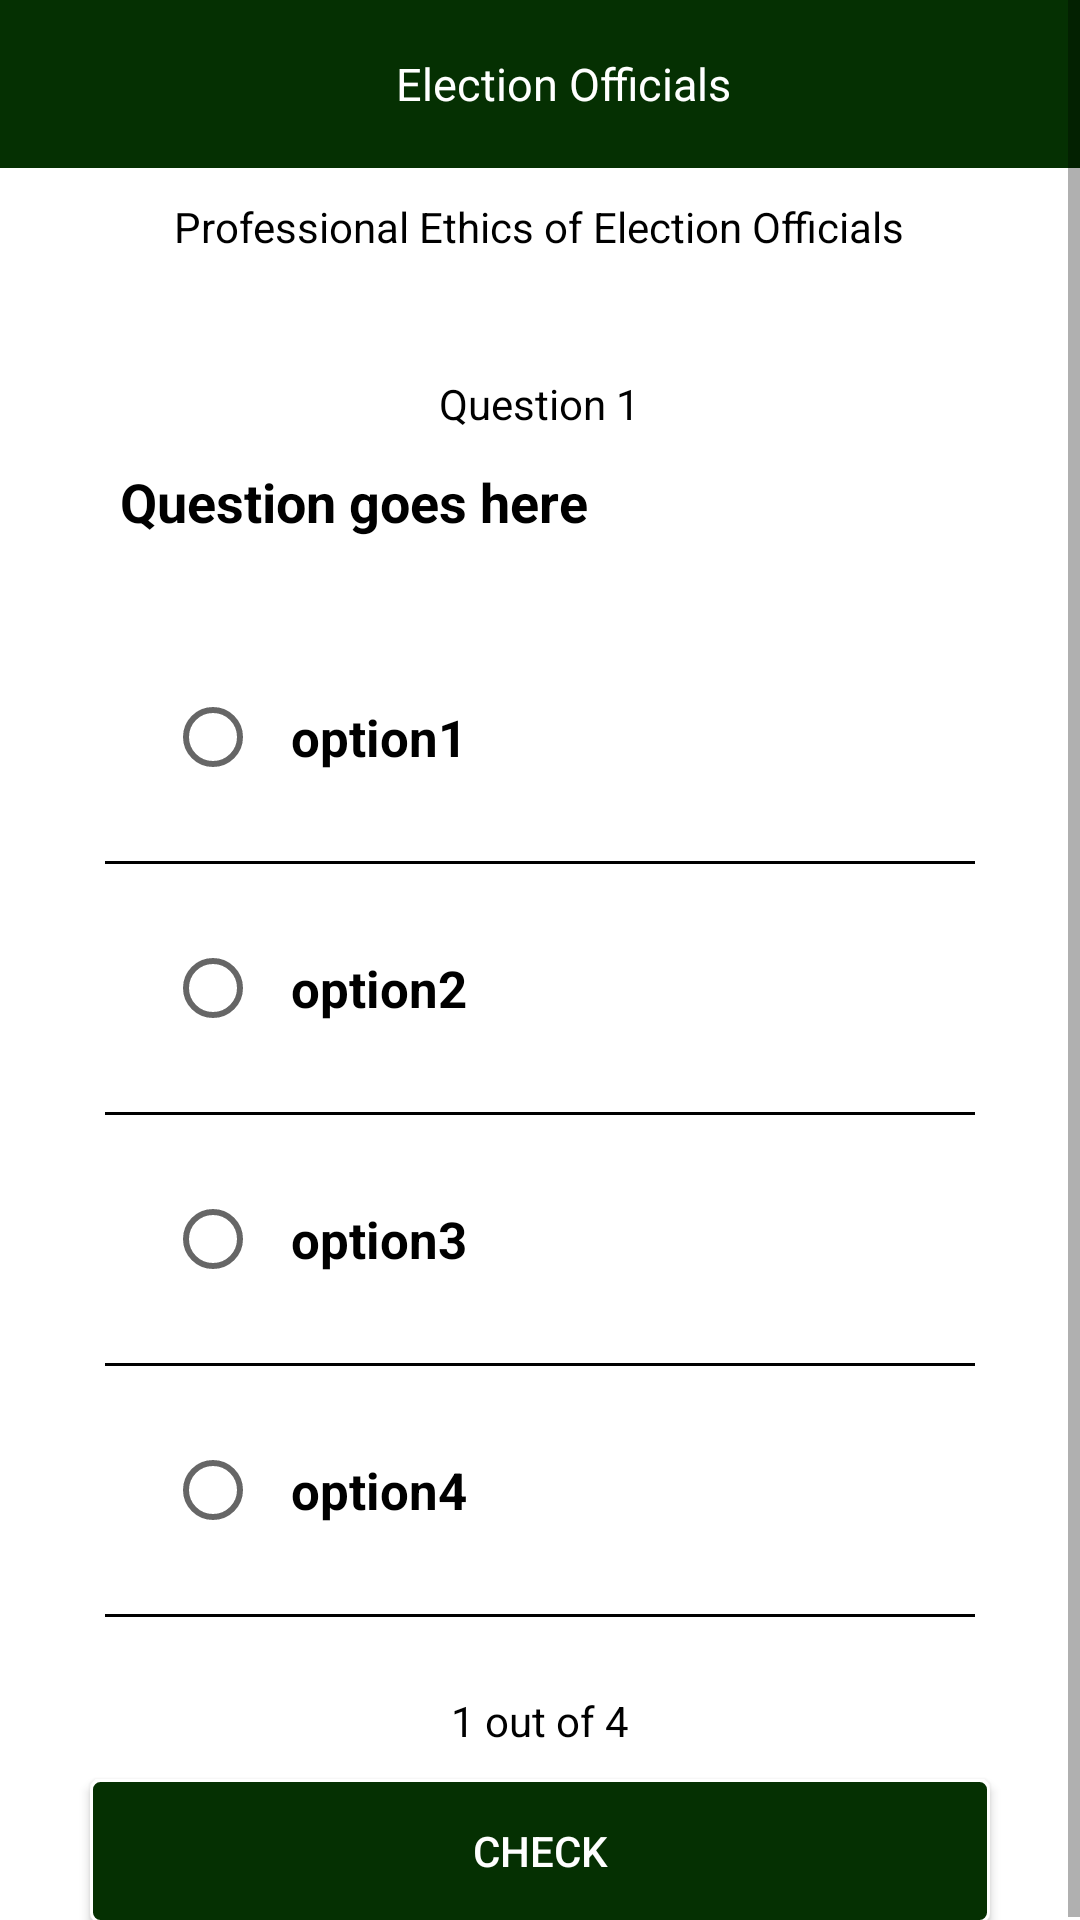

The Android layout XML behind this screen, and the referenced resources:
<!-- AndroidManifest.xml: application theme AppTheme -->
<!-- res/layout/activity_question1.xml -->
<?xml version="1.0" encoding="utf-8"?>
<ScrollView xmlns:android="http://schemas.android.com/apk/res/android"
    xmlns:app="http://schemas.android.com/apk/res-auto"
    xmlns:tools="http://schemas.android.com/tools"
    android:layout_width="match_parent"
    android:layout_height="match_parent"
    android:orientation="vertical"
    android:background="#ffffff"
    tools:context=".Question1">

    <LinearLayout
        android:layout_width="match_parent"
        android:layout_height="match_parent"
        android:orientation="vertical"
        android:background="#ffffff">

        <Toolbar
            android:layout_width="match_parent"
            android:layout_height="wrap_content"
            android:background="#053002"
            tools:targetApi="lollipop">

            <RelativeLayout
                android:layout_width="match_parent"
                android:layout_height="wrap_content">

                <TextView
                        android:id="@+id/txt"
                        android:layout_width="wrap_content"
                        android:layout_height="wrap_content"
                        android:layout_alignParentBottom="true"
                        android:layout_centerHorizontal="true"
                        android:layout_marginStart="13dp"
                        android:layout_marginBottom="0dp"
                        android:text="Election Officials"
                        android:textAlignment="gravity"
                        android:textColor="#ffffff"
                        android:textSize="15dp" />

            </RelativeLayout>
        </Toolbar>

        <TextView
            android:layout_width="wrap_content"
            android:layout_height="wrap_content"
            android:text="Professional Ethics of Election Officials"
            android:layout_gravity="center"
            android:id="@+id/nameofcourse"
            android:paddingTop="10dp"
            android:textSize="14dp"
            android:textColor="#000000"/>

        <LinearLayout
            android:layout_width="match_parent"
            android:layout_height="match_parent"
            android:layout_marginTop="40dp"
            android:layout_marginLeft="20dp"
            android:layout_marginRight="20dp"
            android:layout_gravity="center"
            android:orientation="vertical">

            <LinearLayout
                android:layout_width="wrap_content"
                android:layout_height="wrap_content"
                android:layout_gravity="center"
                android:orientation="horizontal">

                <TextView
                    android:layout_width="wrap_content"
                    android:layout_height="wrap_content"
                    android:text="Question"
                    android:textColor="#000000"/>

                <TextView
                    android:layout_width="wrap_content"
                    android:layout_height="wrap_content"
                    android:text=" 1"
                    android:id="@+id/questionNumber"
                    android:textColor="#000000"/>

            </LinearLayout>



            <TextView
                android:layout_width="wrap_content"
                android:layout_height="wrap_content"
                android:text="Question goes here"
                android:textColor="#000000"
                android:textSize="18dp"
                android:textStyle="bold"
                android:id="@+id/question"
                android:paddingTop="11dp"
                android:paddingRight="20dp"
                android:paddingLeft="20dp"
                android:paddingBottom="10dp"/>

            <LinearLayout
                android:layout_width="match_parent"
                android:layout_height="wrap_content"
                android:background="#ffffff"
                android:padding="15dp">

                <RadioGroup
                    android:layout_width="match_parent"
                    android:layout_height="wrap_content"
                    android:id="@+id/radGrp">

                    <RadioButton
                        android:layout_width="match_parent"
                        android:layout_height="wrap_content"
                        android:text="option1"
                        android:textStyle="bold"
                        android:textSize="17dp"
                        android:layout_margin="20dp"
                        android:id="@+id/option1"
                        android:padding="10dp"/>

                    <View
                        android:layout_width="match_parent"
                        android:layout_height="1dp"
                        android:background="#000000"/>

                    <RadioButton
                        android:layout_width="match_parent"
                        android:layout_height="wrap_content"
                        android:text="option2"
                        android:textStyle="bold"
                        android:textSize="17dp"
                        android:layout_margin="20dp"
                        android:id="@+id/option2"
                        android:padding="10dp"/>

                    <View
                        android:layout_width="match_parent"
                        android:layout_height="1dp"
                        android:background="#000000"/>

                    <RadioButton
                        android:layout_width="match_parent"
                        android:layout_height="wrap_content"
                        android:text="option3"
                        android:textStyle="bold"
                        android:textSize="17dp"
                        android:layout_margin="20dp"
                        android:id="@+id/option3"
                        android:padding="10dp"/>

                    <View
                        android:layout_width="match_parent"
                        android:layout_height="1dp"
                        android:background="#000000"/>

                    <RadioButton
                        android:layout_width="match_parent"
                        android:layout_height="wrap_content"
                        android:text="option4"
                        android:textStyle="bold"
                        android:textSize="17dp"
                        android:layout_margin="20dp"
                        android:id="@+id/option4"
                        android:padding="10dp"/>

                    <View
                        android:layout_width="match_parent"
                        android:layout_height="1dp"
                        android:background="#000000"/>

                </RadioGroup>

            </LinearLayout>

        </LinearLayout>

        <LinearLayout
            android:layout_width="wrap_content"
            android:layout_height="wrap_content"
            android:orientation="horizontal"
            android:layout_gravity="center"
            android:layout_marginTop="10dp">

            <TextView
                android:layout_width="wrap_content"
                android:layout_height="wrap_content"
                android:text="1"
                android:id="@+id/questionCounter"
                android:textColor="#000000"/>

            <TextView
                android:layout_width="wrap_content"
                android:layout_height="wrap_content"
                android:text=" out of 4"
                android:textColor="#000000"/>

        </LinearLayout>

        <LinearLayout
            android:layout_width="wrap_content"
            android:layout_height="wrap_content"
            android:layout_marginLeft="60dp"
            android:layout_marginTop="20dp"
            android:layout_marginBottom="20dp"
            android:orientation="horizontal"
            android:id="@+id/txtanswer"
            android:visibility="gone"
            android:background="@drawable/whiteexteriorgreeninterior">

            <TextView
                android:layout_width="wrap_content"
                android:layout_height="wrap_content"
                android:text="CORRECT"
                android:id="@+id/ans"
                android:gravity="center_vertical"
                android:padding="10dp"
                android:visibility="visible"
                android:textColor="#ffffff"/>

            <ImageView
                android:layout_width="40dp"
                android:layout_height="40dp"
                android:id="@+id/ansimg"
                app:srcCompat="@drawable/correct"/>

        </LinearLayout>


        <Button
            android:layout_width="300dp"
            android:layout_height="wrap_content"
            android:text="CHECK"
            android:id="@+id/btncheck"
            android:background="@drawable/whiteexteriorgreeninterior"
            android:textColor="#ffffff"
                android:visibility="visible"
            android:layout_gravity="center"
            android:layout_marginTop="10dp"
            android:layout_marginBottom="0dp"/>

        <Button
            android:layout_width="300dp"
            android:layout_height="wrap_content"
            android:text="NEXT"
            android:id="@+id/btnnext"
            android:background="@drawable/whiteexteriorgreeninterior"
            android:textColor="#ffffff"
            android:visibility="gone"
            android:layout_gravity="center"
            android:layout_marginTop="0dp"
            android:layout_marginBottom="30dp"/>

    </LinearLayout>

</ScrollView>
<!-- resources referenced by this layout -->
<resources>
  <!-- drawable whiteexteriorgreeninterior (drawable) -->
  <?xml version="1.0" encoding="utf-8"?>
  <shape xmlns:android="http://schemas.android.com/apk/res/android">
  
  
      <corners
          android:radius="3dp"/>
  
      <padding
          android:left="2dp"
          android:right="2dp"
          android:top="2dp"
          android:bottom="2dp"/>
  
      <stroke
          android:color="#ffff"
          android:width="1dp"/>
  
      <solid
          android:color="#053002"/>
  
  </shape>
  <style name="AppTheme" parent="Theme.AppCompat.Light.DarkActionBar">
          
          <item name="colorPrimary">@color/colorPrimary</item>
          <item name="colorPrimaryDark">@color/colorPrimaryDark</item>
          <item name="colorAccent">@color/colorAccent</item>
      </style>
  <!-- not gathered from this repository: default colours our renderer supplied (Android Studio template values) -->
  <color name="colorPrimary">#FF6200EE</color>
  <color name="colorPrimaryDark">#FF3700B3</color>
  <color name="colorAccent">#FF03DAC5</color>
</resources>
